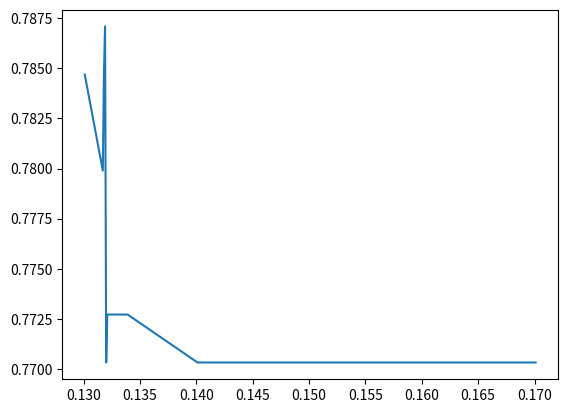

Here is the Python script that generated this plot:
import matplotlib.pyplot as plt

k_acc = [0.78468, 0.7799, 0.78468, 0.78708, 0.77033, 0.77272, 0.77272, 0.77033, 0.77033]
n = [0.1301, 0.1317, 0.1318, 0.1319, 0.1320, 0.1321,  0.1339, 0.1401, 0.1701]

plt.plot(n, k_acc)
plt.show()
